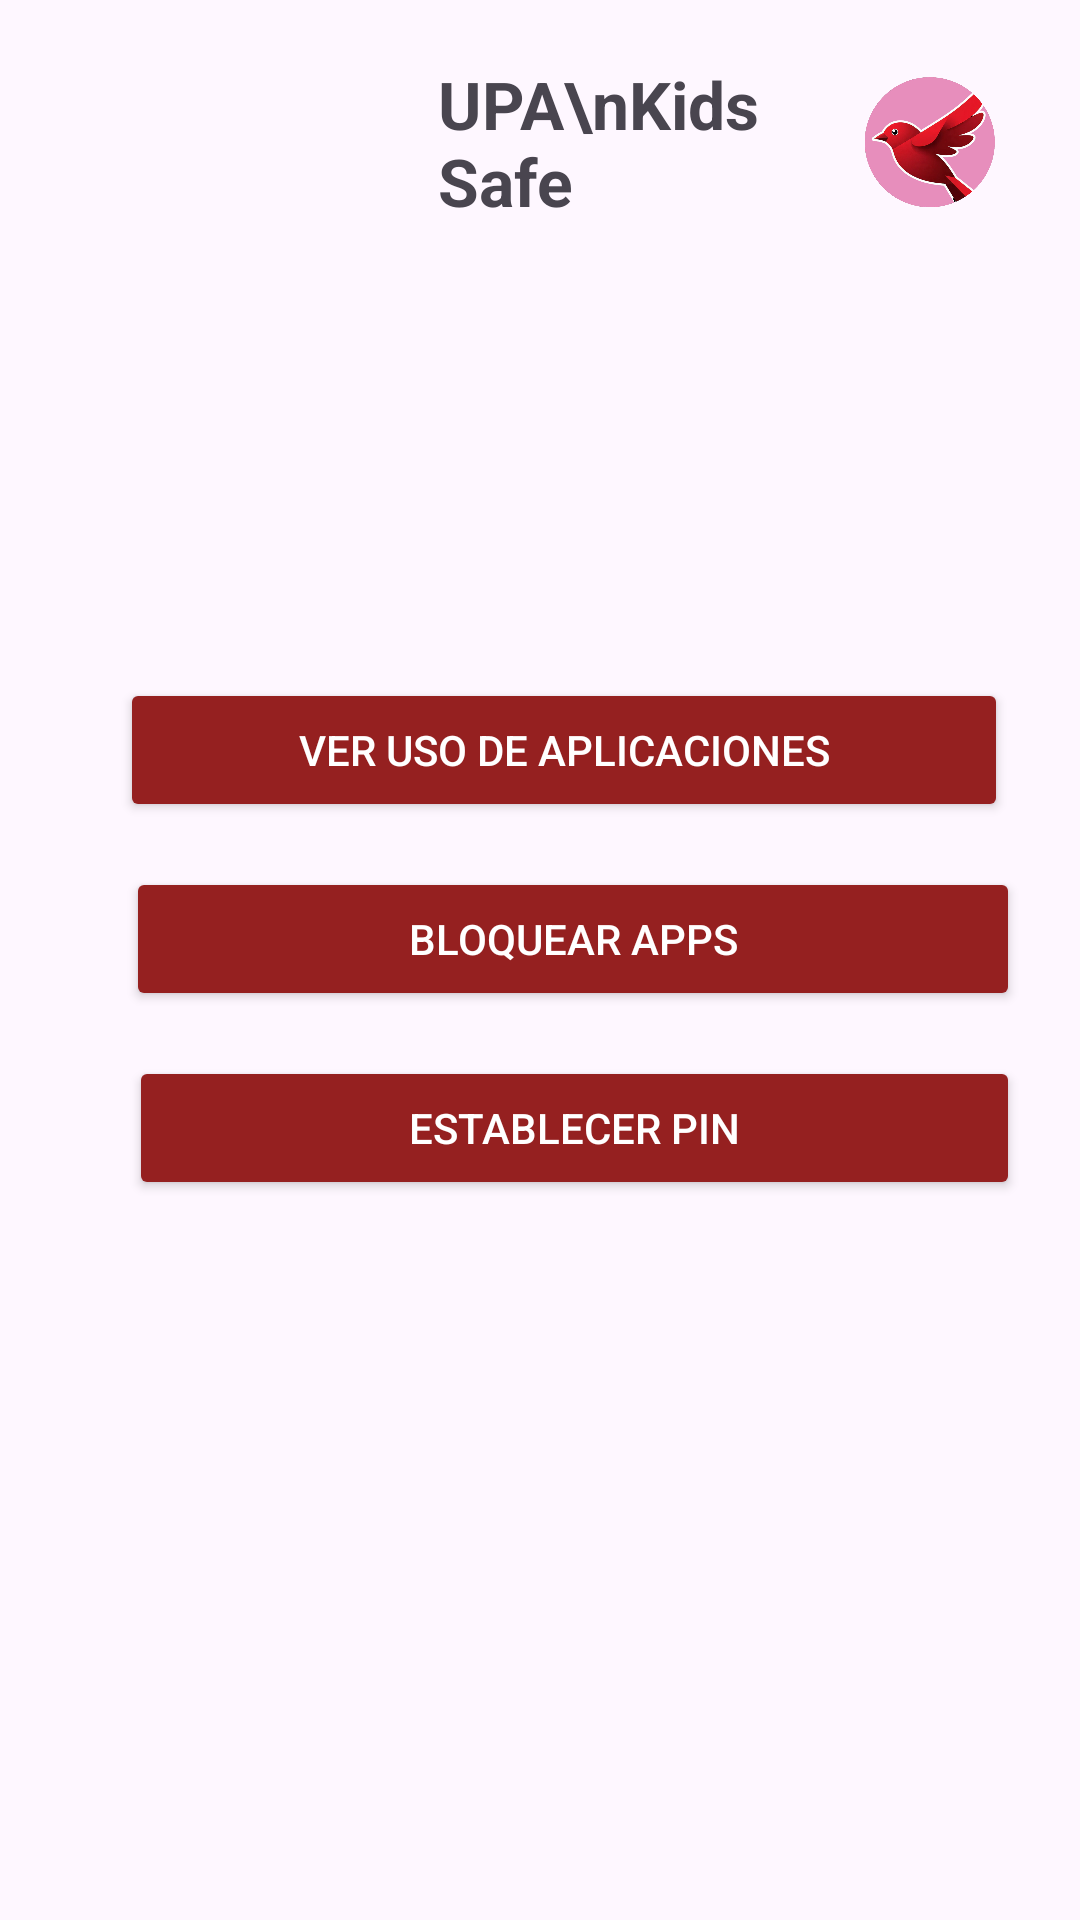

Produce the Android XML layout that renders to this screen, including the resource entries it uses.
<!-- AndroidManifest.xml: application theme Theme.ControlParentalApk -->
<!-- res/layout/activity_main.xml -->
<?xml version="1.0" encoding="utf-8"?>
<RelativeLayout xmlns:android="http://schemas.android.com/apk/res/android"
    xmlns:app="http://schemas.android.com/apk/res-auto"
    xmlns:tools="http://schemas.android.com/tools"
    android:id="@+id/main"
    android:layout_width="match_parent"
    android:layout_height="match_parent"
    android:padding="20dp">

    <TextView
        android:id="@+id/titulo"
        android:layout_width="165dp"
        android:layout_height="71dp"
        android:layout_marginStart="33dp"
        android:layout_marginEnd="26dp"
        android:layout_toStartOf="@+id/imageView3"
        android:layout_toEndOf="@+id/imageView2"
        android:text="UPA\nKidsSafe"
        android:textAppearance="@style/TextAppearance.AppCompat.Medium"
        android:textColorLink="#952020"
        android:textSize="22sp"
        android:textStyle="bold" />


    <Button
        android:id="@+id/btnVerUso"
        android:layout_width="wrap_content"
        android:layout_height="wrap_content"
        android:layout_below="@id/titulo"
        android:layout_alignParentStart="true"
        android:layout_alignParentEnd="true"
        android:layout_marginStart="20dp"
        android:layout_marginTop="135dp"
        android:layout_marginEnd="4dp"
        android:backgroundTint="#952020"
        android:text="Ver uso de aplicaciones"
        android:textColor="#FFFFFF"
        android:textColorLink="#952020" />

    <Button
        android:id="@+id/btnEstablecerPin"
        android:layout_width="368dp"
        android:layout_height="wrap_content"
        android:layout_below="@+id/btnVerUso"
        android:layout_alignParentStart="true"
        android:layout_alignParentEnd="true"
        android:layout_gravity="center_horizontal"
        android:layout_marginStart="23dp"
        android:layout_marginTop="78dp"
        android:layout_marginEnd="0dp"
        android:backgroundTint="#952020"
        android:text="Establecer PIN"
        android:textColor="#FFFFFF" />

    <Button
        android:id="@+id/btnLogout"
        android:layout_width="271dp"
        android:layout_height="58dp"
        android:layout_alignParentStart="true"
        android:layout_alignParentTop="true"
        android:layout_alignParentEnd="true"
        android:layout_marginStart="72dp"
        android:layout_marginTop="644dp"
        android:layout_marginEnd="48dp"
        android:backgroundTint="#952020"
        android:text="Cerrar sesión"
        android:textColor="#FFFFFF" />

    <Button
        android:id="@+id/btnListaNegra"
        android:layout_width="369dp"
        android:layout_height="wrap_content"
        android:layout_below="@+id/btnVerUso"
        android:layout_alignParentStart="true"
        android:layout_alignParentEnd="true"
        android:layout_marginStart="22dp"
        android:layout_marginTop="15dp"
        android:layout_marginEnd="0dp"
        android:backgroundTint="#952020"
        android:text="Bloquear Apps"
        android:textColor="#FFFFFF" />

    <ImageView
        android:id="@+id/imageView2"
        android:layout_width="93dp"
        android:layout_height="44dp"
        app:srcCompat="@drawable/upa_color" />

    <ImageView
        android:id="@+id/imageView3"
        android:layout_width="48dp"
        android:layout_height="55dp"
        android:layout_alignParentEnd="true"
        android:layout_marginEnd="6dp"
        app:srcCompat="@drawable/img_20250711_wa0015__1_" />


</RelativeLayout>
<!-- resources referenced by this layout -->
<resources>
  <!-- drawable img_20250711_wa0015__1_: png bitmap (drawable, 417785 bytes) -->
  <style name="Theme.ControlParentalApk" parent="Base.Theme.ControlParentalApk" />
  <style name="Base.Theme.ControlParentalApk" parent="Theme.Material3.DayNight.NoActionBar">
          
          
      </style>
</resources>
